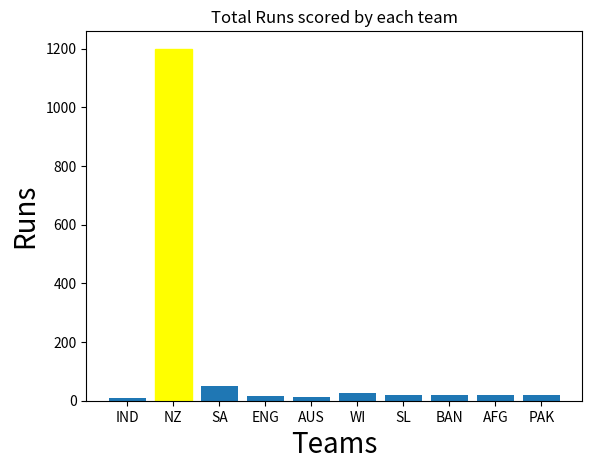

Reproduce this figure in Python.
import matplotlib.pyplot as plt
label=['IND','NZ','SA','ENG','AUS','WI','SL','BAN','AFG','PAK']
per=[10,1200,50,16,13,25,19,21,19,19]
bar = plt.bar(label, per)
bar[1].set_color("Yellow")
plt.xlabel('Teams',fontsize=20)
plt.ylabel('Runs',fontsize=20)
plt.title('Total Runs scored by each team')
plt.show()